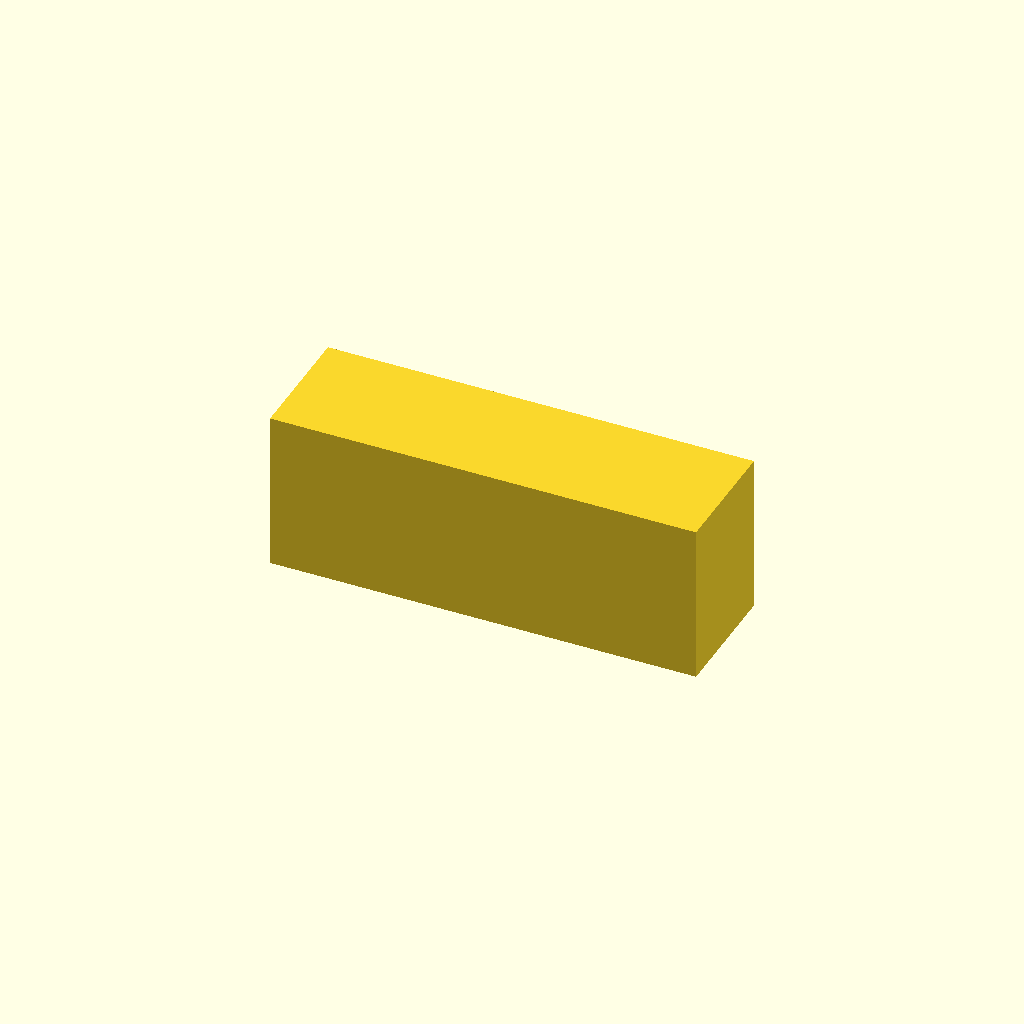
Cell 1 — every parameter at its default value.
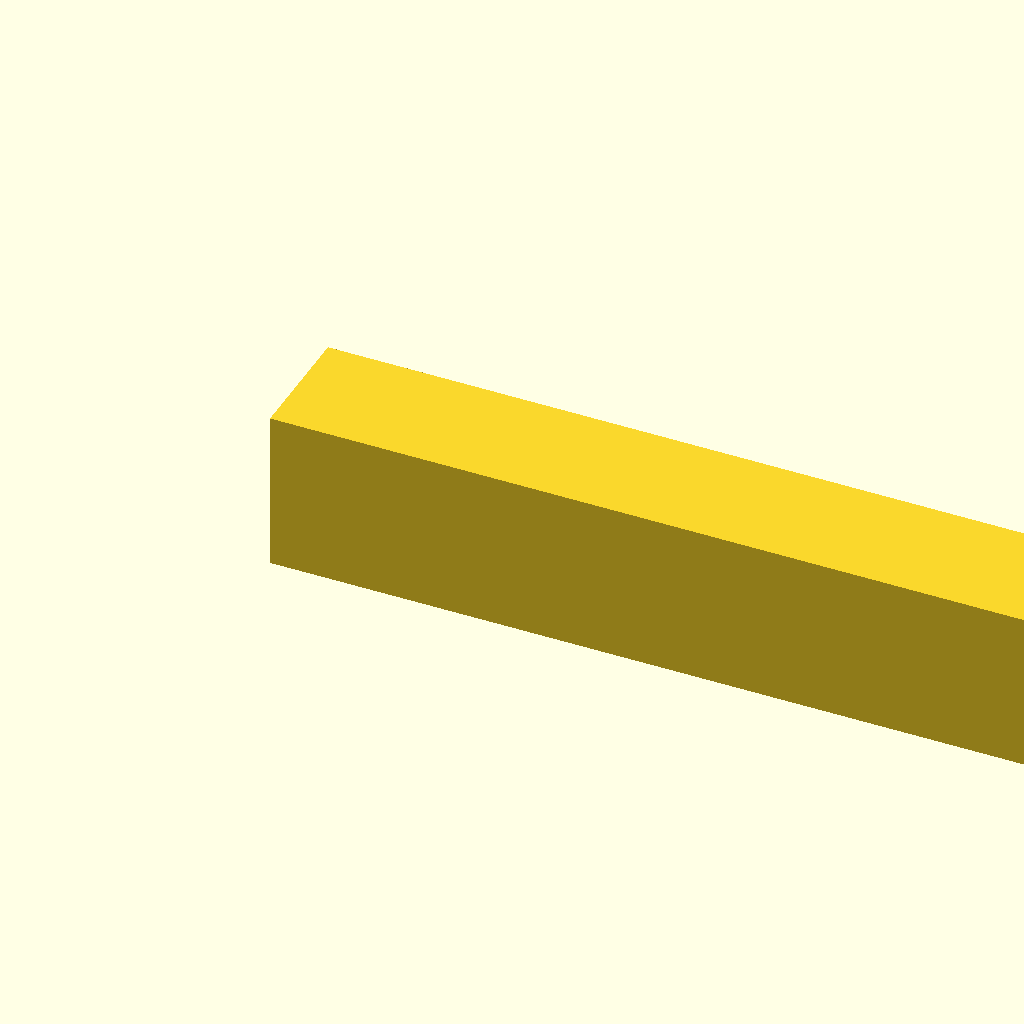
Cell 2 — base_length set to 1.5, the other parameters unchanged.
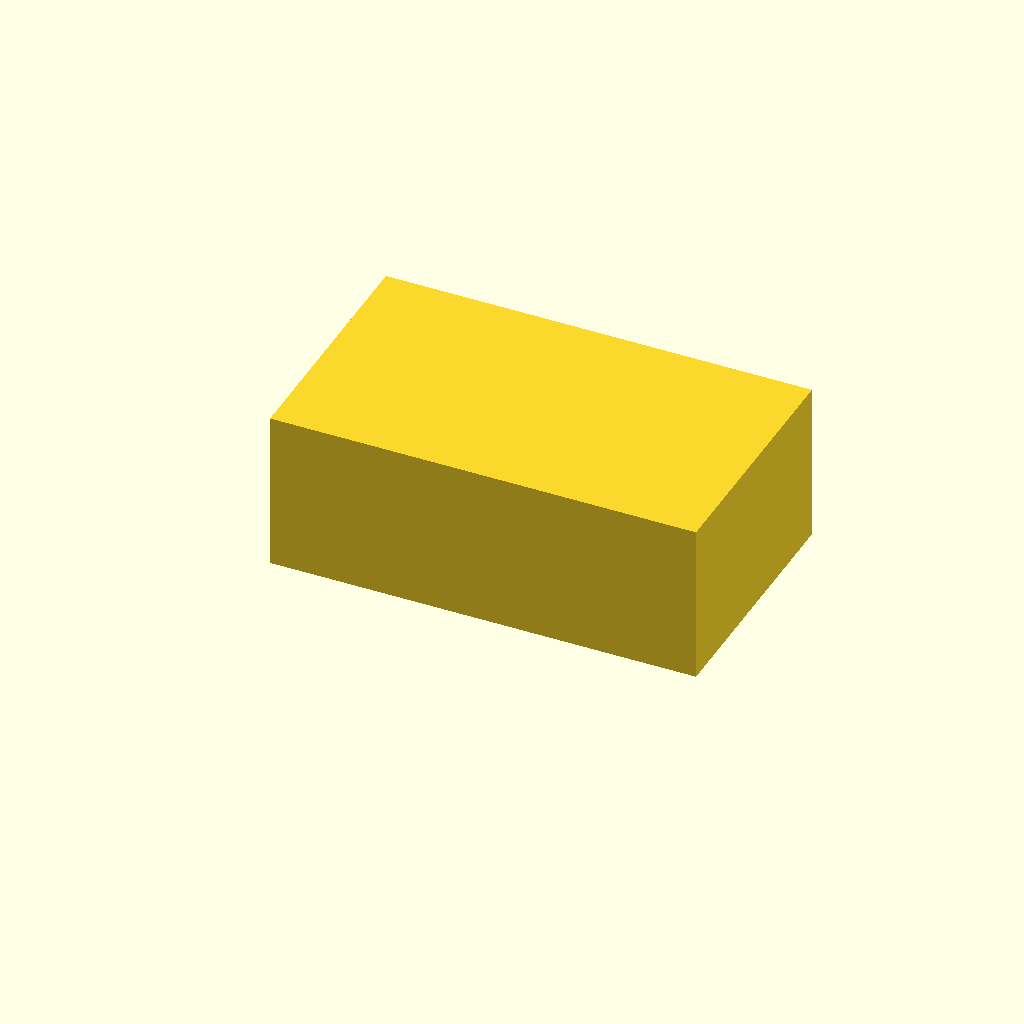
Cell 3 — base_width set to 0.4375, the other parameters unchanged.
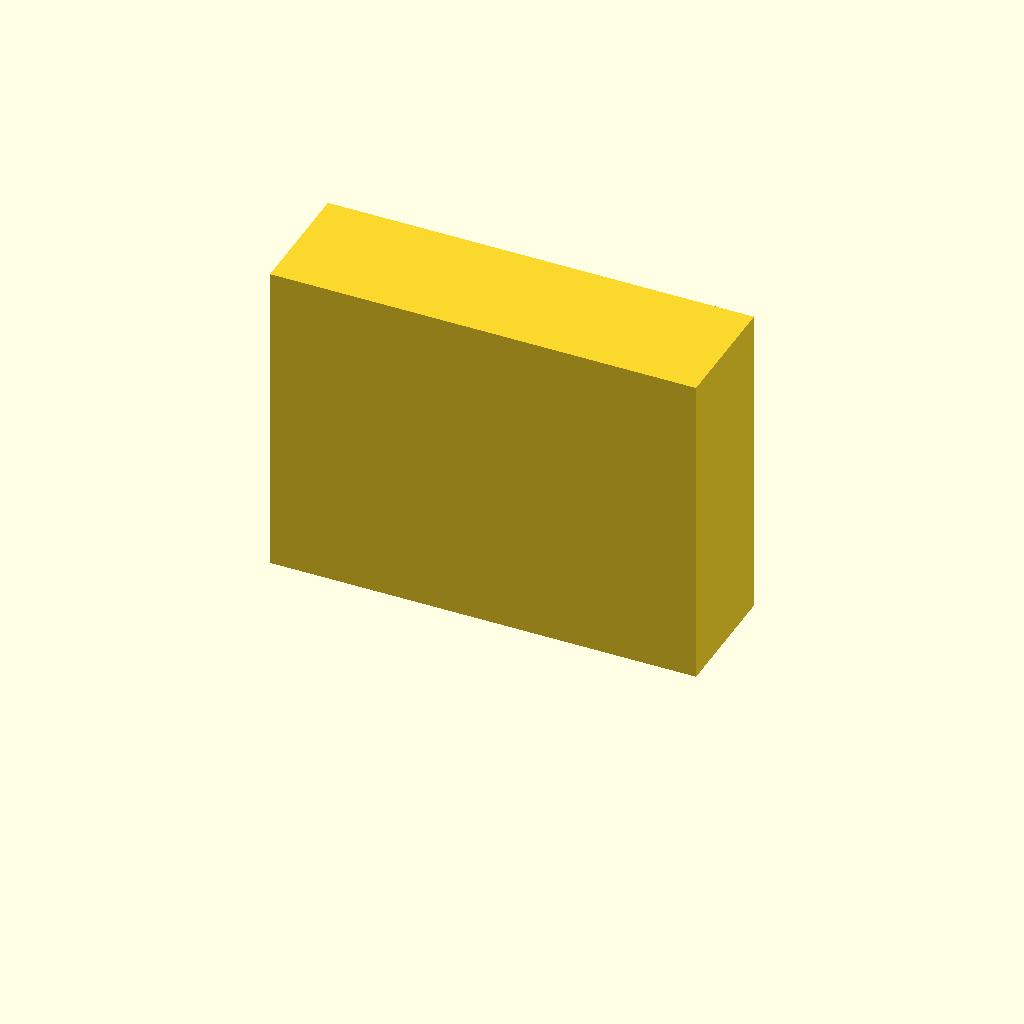
Cell 4 — main_extrusion_depth set to 0.5624, the other parameters unchanged.
All cells are drawn from one camera (rotation 55°, 0°, 25°, orthographic, colour scheme Cornfield), so only the parameter changes between them.
OpenSCAD source file projects/p3d-bench/demo/runs/text2cad_0001_00017063_parametric_openscad_glm-reason/generated.scad:
// === Parametric Dimensions ===
base_length = 0.75;            // x-dimension of base footprint
base_width = 0.21875;         // y-dimension of base footprint
base_height = 0.28125;        // declared z-height of base
main_extrusion_depth = 0.2812; // actual extrusion depth (z)

// Circular cutout placement (from left/front edges)
hole1_x = 0.0717;             // hole 1 center, offset from left edge
hole1_y = 0.0625;             // hole 1 center, offset from front edge
hole2_x = 0.6692;             // hole 2 center, offset from left edge
hole2_y = 0.0625;             // hole 2 center, offset from front edge
hole_radius = 0.0312;         // radius of each circular profile

// Cut band vertical range (above base underside)
cut_z_bottom = 0.1081;        // lower bound of removed band
cut_z_top = 0.1705;           // upper bound of removed band
cut_depth = 0.0625;           // vertical extent of cut

$fn = 100;                    // curve resolution

// === Base Module ===
module base_block() {
    // Solid upper-side extrusion from datum, full footprint with zero edge offsets
    // Side outline kept arched (full extrusion profile, no rectangular notch)
    cube([base_length, base_width, main_extrusion_depth]);
}

// === Circular Cutout Module ===
module circular_hole(cx, cy) {
    // Single circular profile cut from the upper side
    // Removed band runs from cut_z_bottom to cut_z_top above base underside
    translate([cx, cy, cut_z_bottom])
        cylinder(h = cut_depth, r = hole_radius);
}

// === Main Model ===
difference() {
    base_block();

    // Remove-material feature: two separate circular profiles (not a connected slot)
    // Envelope span 0.6599 x 0.0625 is bounding box only;
    // surrounding and intervening material remains solid
    circular_hole(hole1_x, hole1_y);
    circular_hole(hole2_x, hole2_y);
}
Parameter table extracted from the source (name, type, default, range or options):
base_length: number, default 0.75
base_width: number, default 0.21875
base_height: number, default 0.28125
main_extrusion_depth: number, default 0.2812
hole1_x: number, default 0.0717
hole1_y: number, default 0.0625
hole2_x: number, default 0.6692
hole2_y: number, default 0.0625
hole_radius: number, default 0.0312
cut_z_bottom: number, default 0.1081
cut_z_top: number, default 0.1705
cut_depth: number, default 0.0625
